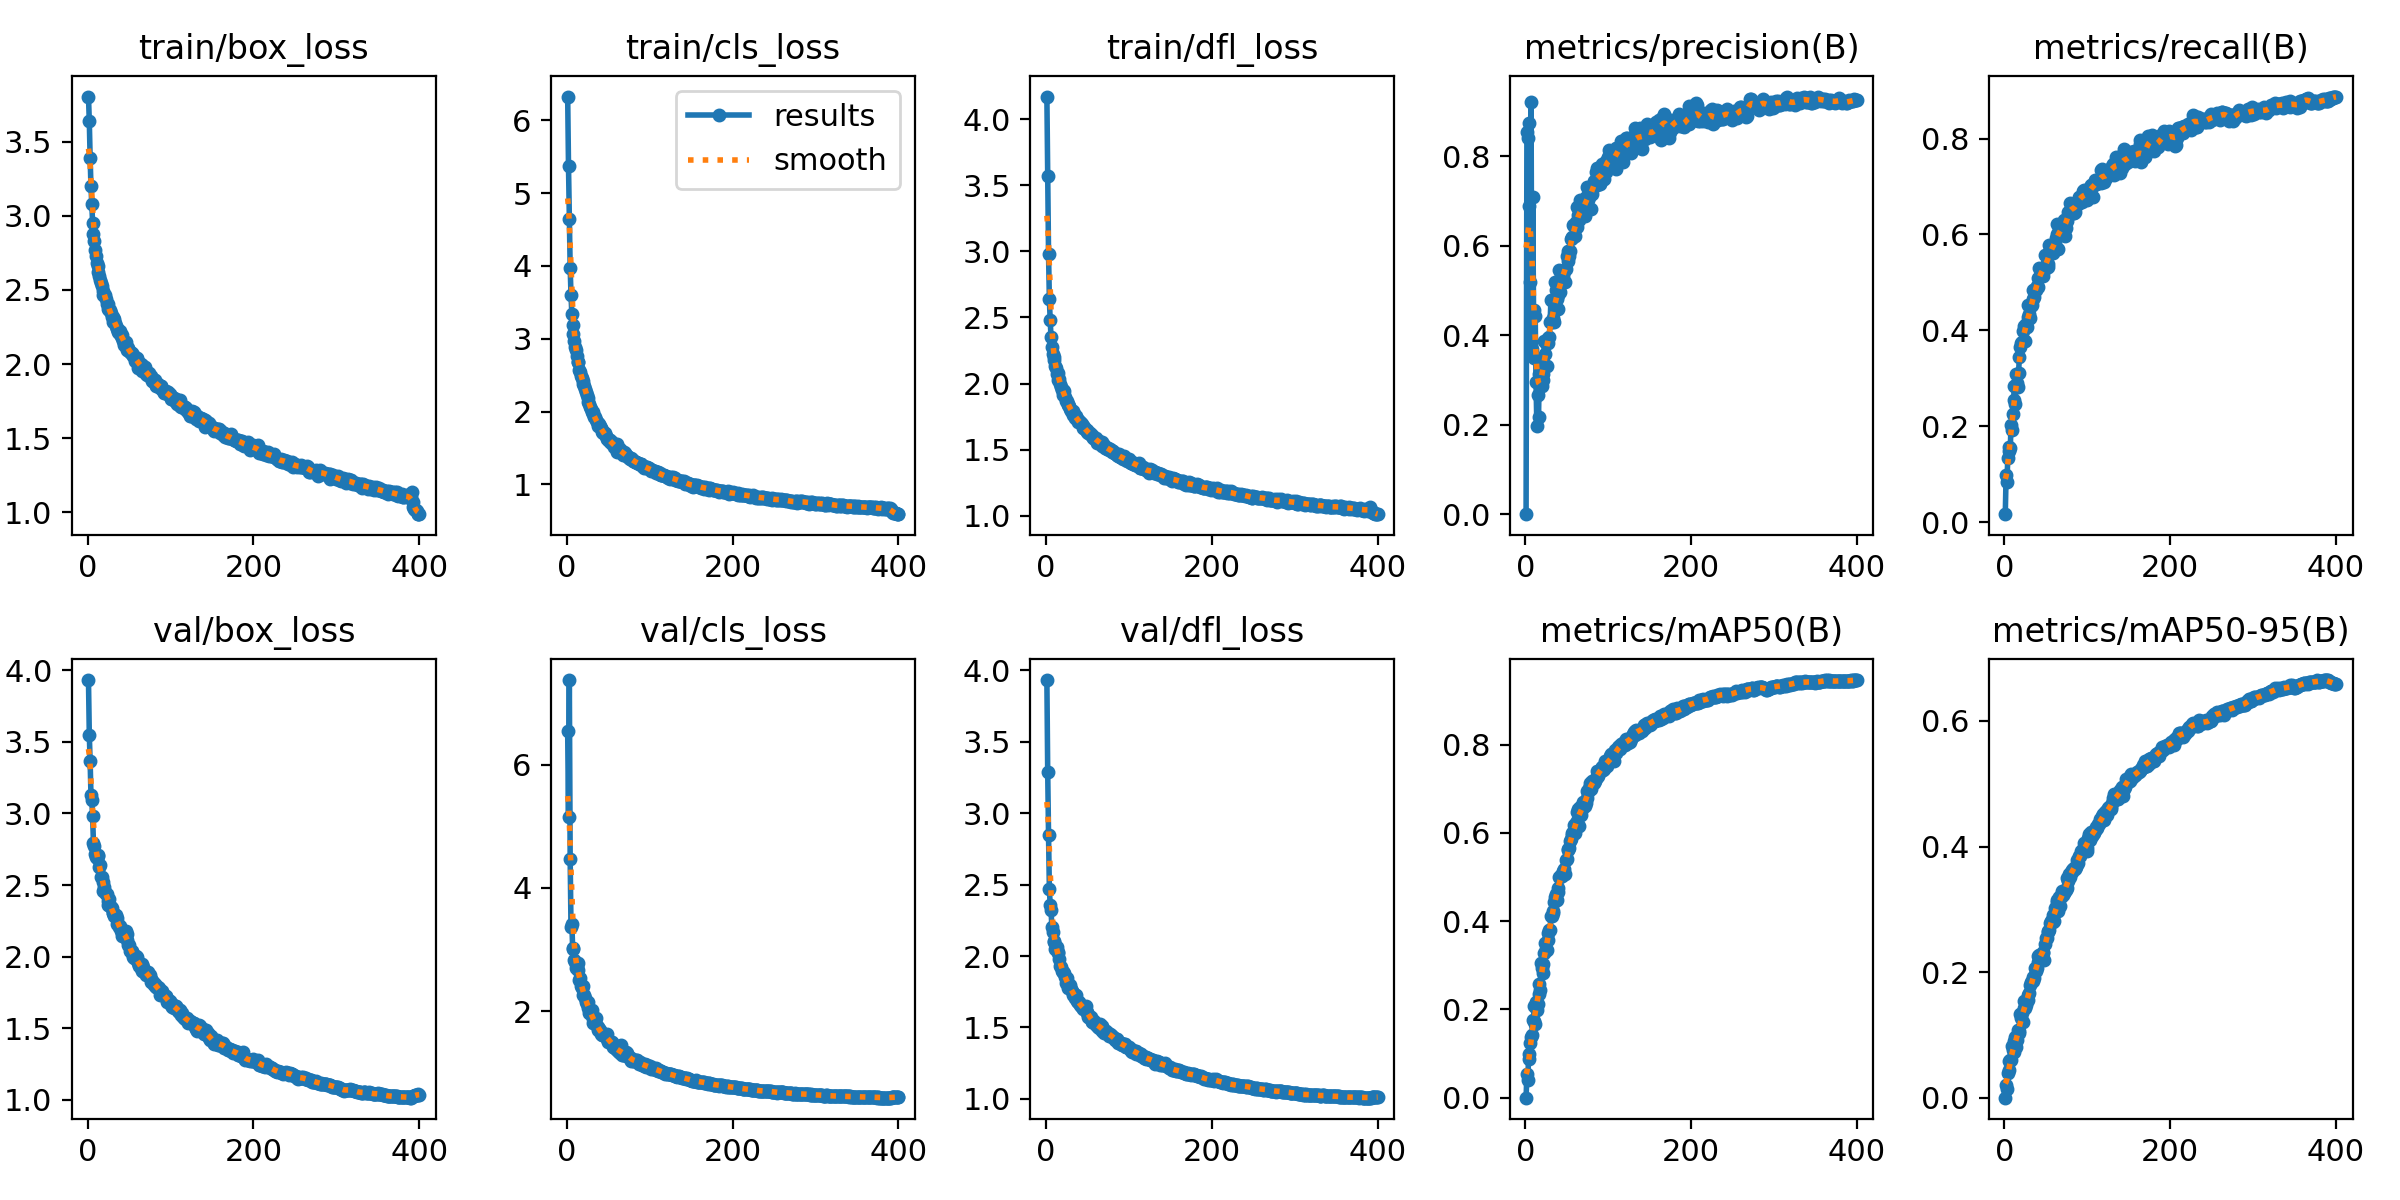

The file beside this chart, header and first rows:
epoch, train/box_loss, train/cls_loss, train/dfl_loss, metrics/precision(B), metrics/recall(B), metrics/mAP50(B), metrics/mAP50-95(B), val/box_loss, val/cls_loss, val/dfl_loss, lr/pg0, lr/pg1, lr/pg2
1, 3.804, 6.326, 4.172, 0.00035, 0.01633, 0.00019, 4e-05, 3.932, 6.548, 3.931, 0.003317, 0.003317, 0.003317
2, 3.636, 5.366, 3.573, 0.8542, 0.09833, 0.05399, 0.02047, 3.548, 5.155, 3.288, 0.006634, 0.006634, 0.006634
3, 3.389, 4.649, 2.984, 0.8412, 0.0825, 0.03989, 0.01413, 3.363, 7.374, 2.849, 0.009935, 0.009935, 0.009935
4, 3.198, 3.978, 2.637, 0.8739, 0.1325, 0.08755, 0.0389, 3.13, 4.476, 2.47, 0.009926, 0.009926, 0.009926
5, 3.08, 3.603, 2.478, 0.6881, 0.1491, 0.09917, 0.04473, 3.091, 3.371, 2.355, 0.009926, 0.009926, 0.009926
6, 2.951, 3.345, 2.349, 0.5189, 0.1567, 0.1235, 0.05766, 2.981, 3.421, 2.324, 0.009901, 0.009901, 0.009901
7, 2.876, 3.183, 2.275, 0.9196, 0.1542, 0.1368, 0.06046, 2.792, 3.032, 2.204, 0.009876, 0.009876, 0.009876
8, 2.828, 3.068, 2.226, 0.3685, 0.2027, 0.1419, 0.05981, 2.773, 3.007, 2.17, 0.009851, 0.009851, 0.009851
9, 2.769, 2.968, 2.202, 0.7095, 0.1915, 0.1752, 0.08286, 2.716, 2.826, 2.107, 0.009827, 0.009827, 0.009827
10, 2.731, 2.887, 2.175, 0.4556, 0.2249, 0.1729, 0.07667, 2.696, 2.797, 2.097, 0.009802, 0.009802, 0.009802
11, 2.684, 2.844, 2.132, 0.35, 0.2541, 0.2073, 0.08973, 2.689, 2.698, 2.05, 0.009777, 0.009777, 0.009777
12, 2.659, 2.767, 2.114, 0.4437, 0.2832, 0.1663, 0.07234, 2.702, 2.712, 2.051, 0.009753, 0.009753, 0.009753
13, 2.622, 2.677, 2.075, 0.2945, 0.2458, 0.2158, 0.09602, 2.712, 2.659, 2.065, 0.009728, 0.009728, 0.009728
14, 2.591, 2.678, 2.08, 0.1963, 0.3097, 0.1989, 0.08064, 2.628, 2.785, 2.023, 0.009703, 0.009703, 0.009703
15, 2.565, 2.575, 2.029, 0.2659, 0.2907, 0.2121, 0.09122, 2.643, 2.503, 2.03, 0.009678, 0.009678, 0.009678
16, 2.55, 2.538, 2.034, 0.2179, 0.2825, 0.2348, 0.1083, 2.556, 2.534, 1.976, 0.009654, 0.009654, 0.009654
17, 2.524, 2.493, 2, 0.314, 0.3107, 0.2587, 0.1068, 2.558, 2.401, 1.931, 0.009629, 0.009629, 0.009629
18, 2.495, 2.457, 1.971, 0.2862, 0.3439, 0.2434, 0.1025, 2.518, 2.373, 1.925, 0.009604, 0.009604, 0.009604
19, 2.466, 2.414, 1.95, 0.3291, 0.3659, 0.3052, 0.1328, 2.457, 2.256, 1.893, 0.009579, 0.009579, 0.009579
20, 2.467, 2.382, 1.949, 0.2861, 0.3733, 0.2947, 0.1269, 2.486, 2.407, 1.891, 0.009555, 0.009555, 0.009555
21, 2.464, 2.353, 1.915, 0.2992, 0.3763, 0.3028, 0.1346, 2.449, 2.263, 1.89, 0.00953, 0.00953, 0.00953
22, 2.442, 2.308, 1.943, 0.3133, 0.3982, 0.2819, 0.1208, 2.437, 2.211, 1.883, 0.009505, 0.009505, 0.009505
23, 2.407, 2.265, 1.896, 0.3867, 0.3786, 0.328, 0.1436, 2.435, 2.147, 1.856, 0.00948, 0.00948, 0.00948
24, 2.407, 2.232, 1.869, 0.3589, 0.4089, 0.3499, 0.1532, 2.363, 2.109, 1.81, 0.009456, 0.009456, 0.009456
25, 2.374, 2.186, 1.865, 0.3825, 0.3772, 0.3363, 0.1428, 2.389, 2.051, 1.843, 0.009431, 0.009431, 0.009431
26, 2.364, 2.126, 1.848, 0.3316, 0.4139, 0.3337, 0.1474, 2.404, 2.145, 1.805, 0.009406, 0.009406, 0.009406
27, 2.363, 2.111, 1.836, 0.3821, 0.4069, 0.3578, 0.1539, 2.35, 1.976, 1.779, 0.009381, 0.009381, 0.009381
28, 2.346, 2.058, 1.833, 0.3927, 0.4519, 0.3722, 0.1557, 2.348, 1.973, 1.793, 0.009357, 0.009357, 0.009357
29, 2.316, 2.041, 1.806, 0.3962, 0.4286, 0.3798, 0.1636, 2.338, 1.95, 1.798, 0.009332, 0.009332, 0.009332
30, 2.282, 1.99, 1.793, 0.4293, 0.433, 0.3808, 0.166, 2.302, 2.024, 1.766, 0.009307, 0.009307, 0.009307
31, 2.317, 1.999, 1.79, 0.4795, 0.4265, 0.4123, 0.1795, 2.303, 1.867, 1.758, 0.009282, 0.009282, 0.009282
32, 2.306, 1.971, 1.792, 0.4286, 0.4515, 0.4114, 0.1845, 2.283, 1.813, 1.726, 0.009258, 0.009258, 0.009258
33, 2.274, 1.928, 1.763, 0.439, 0.4529, 0.4186, 0.1857, 2.292, 1.802, 1.74, 0.009233, 0.009233, 0.009233
34, 2.258, 1.923, 1.772, 0.4337, 0.465, 0.4239, 0.1856, 2.289, 1.822, 1.736, 0.009208, 0.009208, 0.009208
35, 2.242, 1.88, 1.742, 0.4304, 0.4834, 0.443, 0.193, 2.231, 1.896, 1.705, 0.009183, 0.009183, 0.009183
36, 2.238, 1.853, 1.756, 0.5183, 0.4684, 0.4557, 0.1908, 2.269, 1.762, 1.73, 0.009158, 0.009158, 0.009158
37, 2.217, 1.845, 1.731, 0.501, 0.4867, 0.4607, 0.2073, 2.23, 1.742, 1.688, 0.009134, 0.009134, 0.009134
38, 2.209, 1.801, 1.705, 0.4817, 0.4835, 0.4482, 0.202, 2.203, 1.69, 1.679, 0.009109, 0.009109, 0.009109
39, 2.226, 1.824, 1.723, 0.4894, 0.492, 0.466, 0.2061, 2.211, 1.714, 1.682, 0.009084, 0.009084, 0.009084
40, 2.191, 1.797, 1.72, 0.4589, 0.5095, 0.4757, 0.2168, 2.182, 1.688, 1.68, 0.009059, 0.009059, 0.009059
41, 2.195, 1.775, 1.71, 0.5453, 0.49, 0.5011, 0.2255, 2.147, 1.63, 1.66, 0.009035, 0.009035, 0.009035
42, 2.177, 1.752, 1.698, 0.4966, 0.5293, 0.4993, 0.2268, 2.17, 1.614, 1.648, 0.00901, 0.00901, 0.00901
43, 2.157, 1.727, 1.693, 0.5327, 0.5131, 0.5045, 0.2272, 2.15, 1.637, 1.645, 0.008985, 0.008985, 0.008985
44, 2.132, 1.709, 1.677, 0.5229, 0.5266, 0.5025, 0.2251, 2.161, 1.615, 1.629, 0.00896, 0.00896, 0.00896
45, 2.144, 1.706, 1.667, 0.5381, 0.5258, 0.5078, 0.2289, 2.16, 1.624, 1.652, 0.008936, 0.008936, 0.008936
46, 2.149, 1.701, 1.67, 0.5317, 0.5244, 0.5137, 0.2327, 2.178, 1.615, 1.634, 0.008911, 0.008911, 0.008911
47, 2.118, 1.663, 1.657, 0.5432, 0.5123, 0.5177, 0.2298, 2.118, 1.596, 1.627, 0.008886, 0.008886, 0.008886
48, 2.097, 1.639, 1.647, 0.518, 0.525, 0.5077, 0.2198, 2.16, 1.634, 1.653, 0.008861, 0.008861, 0.008861
49, 2.11, 1.618, 1.645, 0.5485, 0.558, 0.5386, 0.2455, 2.084, 1.546, 1.607, 0.008837, 0.008837, 0.008837
50, 2.089, 1.622, 1.631, 0.577, 0.5301, 0.5399, 0.2545, 2.083, 1.505, 1.601, 0.008812, 0.008812, 0.008812
51, 2.083, 1.601, 1.623, 0.5658, 0.541, 0.5635, 0.255, 2.038, 1.521, 1.574, 0.008787, 0.008787, 0.008787
52, 2.072, 1.614, 1.628, 0.5876, 0.5313, 0.5618, 0.2641, 2.041, 1.498, 1.578, 0.008762, 0.008762, 0.008762
53, 2.069, 1.57, 1.625, 0.5764, 0.5375, 0.5646, 0.2649, 2.027, 1.498, 1.569, 0.008738, 0.008738, 0.008738
54, 2.075, 1.58, 1.611, 0.5879, 0.5782, 0.5827, 0.2663, 2.038, 1.487, 1.576, 0.008713, 0.008713, 0.008713
55, 2.055, 1.575, 1.609, 0.6139, 0.5721, 0.5865, 0.2777, 1.996, 1.493, 1.548, 0.008688, 0.008688, 0.008688
56, 2.057, 1.56, 1.602, 0.619, 0.57, 0.5994, 0.2821, 1.99, 1.416, 1.539, 0.008663, 0.008663, 0.008663
57, 2.023, 1.517, 1.59, 0.6172, 0.5767, 0.5944, 0.2833, 1.993, 1.413, 1.535, 0.008639, 0.008639, 0.008639
58, 2.032, 1.532, 1.585, 0.6457, 0.5611, 0.6013, 0.2799, 2.002, 1.406, 1.545, 0.008614, 0.008614, 0.008614
59, 2.034, 1.522, 1.583, 0.6428, 0.5739, 0.6171, 0.2904, 1.984, 1.383, 1.523, 0.008589, 0.008589, 0.008589
60, 2.041, 1.553, 1.586, 0.6205, 0.5699, 0.6004, 0.2818, 1.997, 1.407, 1.524, 0.008564, 0.008564, 0.008564
... 340 more rows
